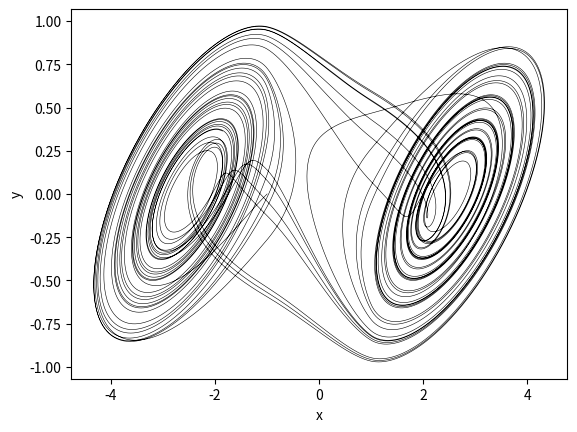
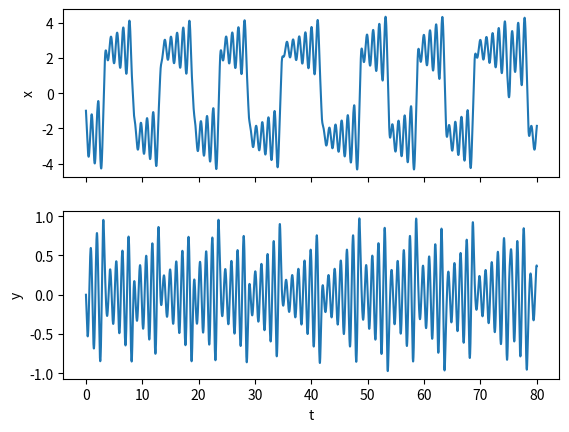

Python code for these plots, in order:
import numpy as np
import matplotlib.pyplot as plt
from scipy.integrate import odeint

## default parameters, model settings
a = 15.6                      # a & b dependant on component values
b = 26.05
R = -(10/7)                    # resistor value
C2 = -(5/7)                   # voltage across capacator 2 (see wikipedia diagram)
r0 = [-1, 0, 0]            # initial xyz
dur = 80                # model duration
dt = 1e-3                   # sampling rate

t = np.arange(0, dur, dt)   # create list of sampling times

# chua circuit model to be integrated by scipy odeint
def circ(r, t):
    x, y, z = r

    # response of nonlinear resistor
    f = C2 * x + 0.5 * (R - C2) * (abs(x + 1) - abs(x - 1))

    # ODEs
    dx = a * (y - x - f)
    dy = (1/C2*R) * (x - y + z)
    dz = -b * y
    
    # ODE array to pass to odeint
    return [dx, dy, dz]

# integrate
data = odeint(circ, r0, t)

x = data[:, 0] #V1
y = data[:, 1] #V2
z = data[:, 2] #I

plt.plot(x, y, color="black", linewidth = 0.40)
plt.xlabel('x')
plt.ylabel('y')

"""
fig = plt.figure()
ax = fig.add_subplot(projection='3d')
ax.set_xlabel('x')
ax.set_ylabel('y')
ax.set_zlabel('z')
ax.plot(x, y, z, linewidth=0.3)
"""

fig2, axs = plt.subplots(2, sharex=True)
#fig2.suptitle('x, y and z against t')
axs[0].plot(t, x)
axs[1].plot(t, y)
#axs[2].plot(t, z)

axs[0].set(ylabel = 'x')
axs[1].set(ylabel = 'y')
#axs[2].set(ylabel = 'z')

axs[1].set(xlabel = 't')

#axs[0].set_ylim(-2, 2)
#axs[1].set_ylim(-0.3, 0.3)
#axs[2].set_ylim(-3, 3)

plt.xticks(np.arange(min(t), max(t)+1, 10))
plt.show()